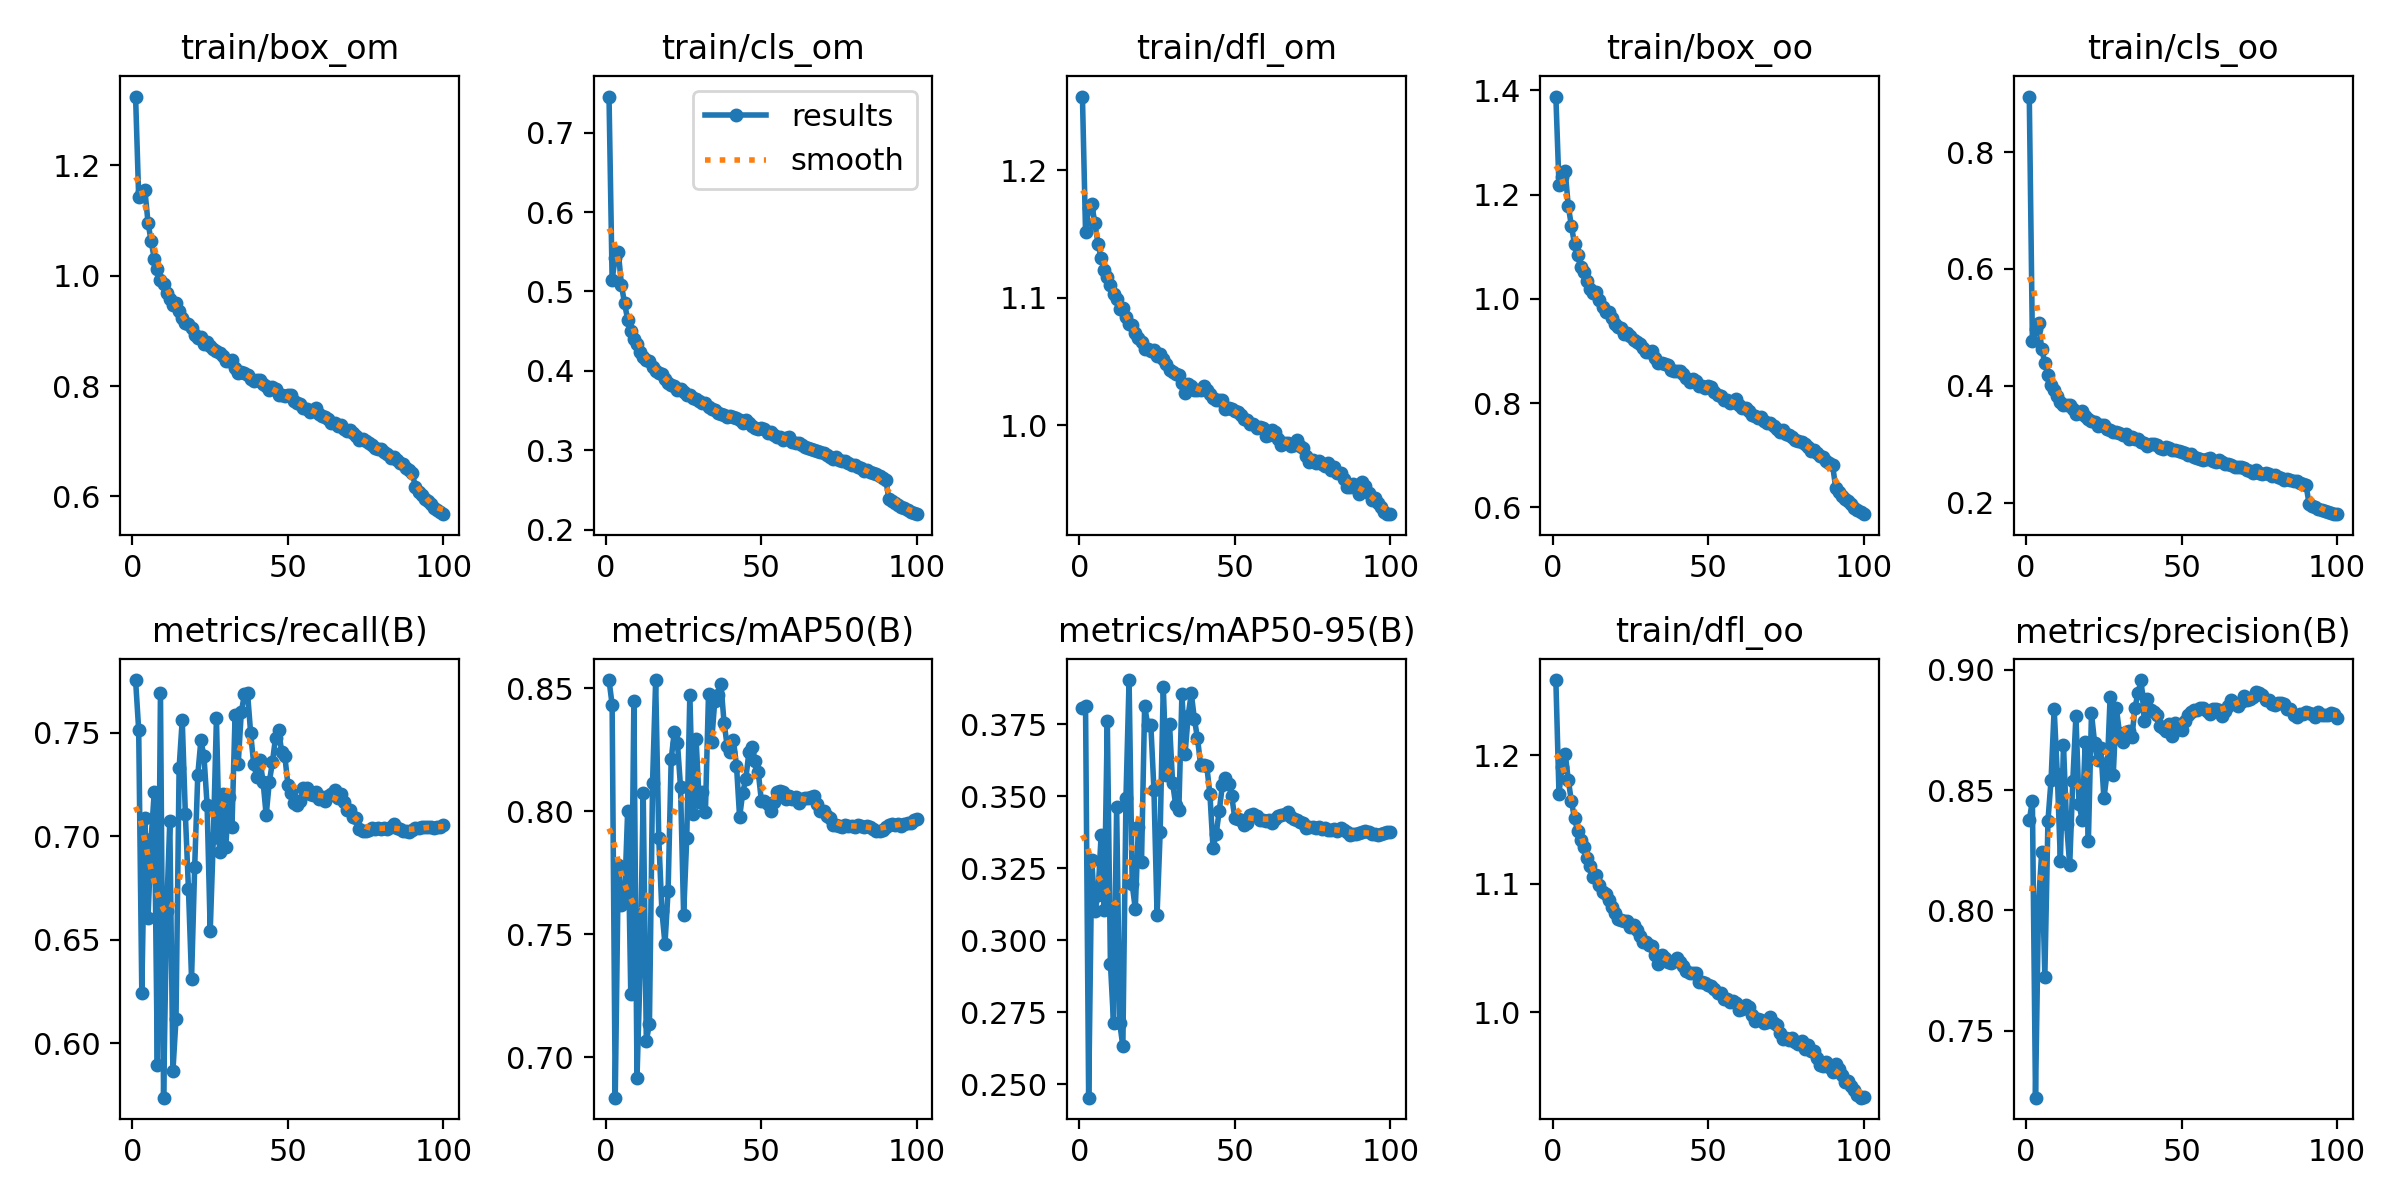

Data behind this chart, as committed beside it:
epoch, train/box_om, train/cls_om, train/dfl_om, train/box_oo, train/cls_oo, train/dfl_oo, metrics/precision(B), metrics/recall(B), metrics/mAP50(B), metrics/mAP50-95(B), val/box_om, val/cls_om, val/dfl_om, val/box_oo, val/cls_oo, val/dfl_oo, lr/pg0, lr/pg1, lr/pg2
1, 1.325, 0.7456, 1.258, 1.388, 0.8952, 1.258, 0.8375, 0.7756, 0.8534, 0.3806, 1.815, 0.7511, 1.215, 1.996, 0.9026, 1.247, 0.003328, 0.003328, 0.003328
2, 1.142, 0.5149, 1.151, 1.218, 0.4764, 1.17, 0.8456, 0.7514, 0.8434, 0.3814, 1.811, 0.7455, 1.202, 1.986, 0.8833, 1.224, 0.006595, 0.006595, 0.006595
3, 1.152, 0.5426, 1.17, 1.234, 0.4979, 1.191, 0.7221, 0.6244, 0.6836, 0.2453, 2.193, 1.029, 1.389, 2.37, 1.202, 1.399, 0.009796, 0.009796, 0.009796
4, 1.154, 0.5494, 1.173, 1.245, 0.5067, 1.201, 0.8037, 0.7088, 0.7783, 0.3279, 1.934, 0.8338, 1.295, 2.139, 0.9604, 1.328, 0.009703, 0.009703, 0.009703
5, 1.096, 0.5081, 1.159, 1.177, 0.4635, 1.181, 0.8243, 0.6605, 0.7618, 0.3101, 2.011, 0.9431, 1.302, 2.151, 1.175, 1.317, 0.009703, 0.009703, 0.009703
6, 1.062, 0.4849, 1.143, 1.14, 0.4386, 1.164, 0.7724, 0.6988, 0.7644, 0.3156, 1.981, 0.82, 1.31, 2.167, 0.9751, 1.331, 0.009604, 0.009604, 0.009604
7, 1.031, 0.4647, 1.131, 1.105, 0.4192, 1.151, 0.8372, 0.7213, 0.8002, 0.3363, 1.963, 0.8105, 1.274, 2.121, 0.9614, 1.284, 0.009505, 0.009505, 0.009505
8, 1.012, 0.4499, 1.122, 1.084, 0.4014, 1.141, 0.8541, 0.5892, 0.7258, 0.3104, 2.002, 1.198, 1.324, 2.16, 1.665, 1.321, 0.009406, 0.009406, 0.009406
9, 0.9923, 0.4396, 1.116, 1.061, 0.3926, 1.134, 0.8838, 0.7695, 0.8449, 0.3763, 1.864, 0.7407, 1.234, 2.02, 0.841, 1.244, 0.009307, 0.009307, 0.009307
10, 0.9847, 0.4336, 1.11, 1.052, 0.383, 1.128, 0.8568, 0.5736, 0.6916, 0.2919, 2.006, 1.074, 1.306, 2.16, 1.675, 1.301, 0.009208, 0.009208, 0.009208
11, 0.9679, 0.4243, 1.103, 1.034, 0.373, 1.12, 0.8207, 0.664, 0.7351, 0.2713, 2.234, 0.9285, 1.446, 2.295, 1.172, 1.411, 0.009109, 0.009109, 0.009109
12, 0.9574, 0.4177, 1.099, 1.02, 0.3678, 1.114, 0.8686, 0.7073, 0.8073, 0.3461, 1.946, 0.8825, 1.264, 2.098, 1.094, 1.273, 0.00901, 0.00901, 0.00901
13, 0.9469, 0.4136, 1.091, 1.01, 0.3674, 1.105, 0.8359, 0.5863, 0.7067, 0.2711, 2.187, 1.105, 1.409, 2.318, 1.583, 1.403, 0.008911, 0.008911, 0.008911
14, 0.9499, 0.4122, 1.092, 1.012, 0.3664, 1.107, 0.8188, 0.6118, 0.7135, 0.2631, 2.262, 1.078, 1.449, 2.325, 1.581, 1.406, 0.008812, 0.008812, 0.008812
15, 0.9356, 0.4049, 1.085, 0.9982, 0.3609, 1.099, 0.8539, 0.733, 0.8115, 0.3495, 1.96, 0.816, 1.284, 2.107, 0.9932, 1.289, 0.008713, 0.008713, 0.008713
16, 0.924, 0.4, 1.079, 0.9852, 0.3511, 1.093, 0.8809, 0.7563, 0.8532, 0.3903, 1.821, 0.7903, 1.219, 2.01, 0.9291, 1.247, 0.008614, 0.008614, 0.008614
17, 0.9147, 0.397, 1.078, 0.9746, 0.3533, 1.092, 0.8441, 0.7109, 0.7892, 0.3193, 2.069, 0.8061, 1.333, 2.19, 1.06, 1.328, 0.008515, 0.008515, 0.008515
18, 0.9123, 0.3958, 1.073, 0.9739, 0.3561, 1.087, 0.8376, 0.6745, 0.7596, 0.3109, 2.067, 0.8659, 1.344, 2.215, 1.123, 1.349, 0.008416, 0.008416, 0.008416
19, 0.9043, 0.3903, 1.068, 0.9635, 0.3476, 1.082, 0.8701, 0.6311, 0.7461, 0.3394, 1.907, 0.9189, 1.266, 2.085, 1.38, 1.273, 0.008317, 0.008317, 0.008317
20, 0.893, 0.385, 1.065, 0.9513, 0.3436, 1.077, 0.8287, 0.685, 0.7677, 0.3271, 2.01, 0.849, 1.331, 2.163, 1.137, 1.339, 0.008218, 0.008218, 0.008218
21, 0.8875, 0.3821, 1.06, 0.9453, 0.3396, 1.072, 0.8819, 0.7297, 0.8212, 0.3812, 1.847, 0.752, 1.224, 2.028, 0.992, 1.249, 0.008119, 0.008119, 0.008119
22, 0.8892, 0.3813, 1.06, 0.9448, 0.3377, 1.071, 0.8697, 0.7464, 0.8324, 0.3748, 1.865, 0.7765, 1.227, 2.016, 0.9333, 1.249, 0.00802, 0.00802, 0.00802
23, 0.876, 0.3761, 1.058, 0.9331, 0.3313, 1.071, 0.8625, 0.7386, 0.828, 0.3746, 1.853, 0.7601, 1.232, 1.987, 0.9501, 1.241, 0.007921, 0.007921, 0.007921
24, 0.88, 0.3769, 1.059, 0.9342, 0.3331, 1.071, 0.8676, 0.7151, 0.8098, 0.3522, 1.957, 0.8801, 1.285, 2.116, 1.127, 1.301, 0.007822, 0.007822, 0.007822
25, 0.873, 0.3733, 1.054, 0.9296, 0.3336, 1.066, 0.8465, 0.6541, 0.7579, 0.3088, 2.082, 0.9556, 1.346, 2.188, 1.32, 1.338, 0.007723, 0.007723, 0.007723
26, 0.8665, 0.3695, 1.056, 0.9212, 0.3253, 1.068, 0.857, 0.699, 0.7893, 0.3376, 1.985, 0.8347, 1.295, 2.13, 1.13, 1.305, 0.007624, 0.007624, 0.007624
27, 0.8629, 0.3694, 1.052, 0.9169, 0.3246, 1.064, 0.8888, 0.757, 0.8475, 0.3881, 1.852, 0.7281, 1.224, 2.019, 0.8966, 1.244, 0.007525, 0.007525, 0.007525
28, 0.859, 0.3663, 1.048, 0.9128, 0.3206, 1.06, 0.8562, 0.6926, 0.799, 0.3574, 1.917, 0.8191, 1.268, 2.061, 1.11, 1.277, 0.007426, 0.007426, 0.007426
29, 0.8541, 0.3651, 1.043, 0.9061, 0.3205, 1.055, 0.8842, 0.7202, 0.8294, 0.3752, 1.894, 0.7985, 1.256, 2.033, 1.075, 1.262, 0.007327, 0.007327, 0.007327
30, 0.8446, 0.3625, 1.042, 0.8985, 0.3185, 1.054, 0.8737, 0.6948, 0.804, 0.3547, 1.946, 0.853, 1.284, 2.078, 1.17, 1.285, 0.007228, 0.007228, 0.007228
31, 0.8445, 0.3591, 1.04, 0.8984, 0.3159, 1.052, 0.87, 0.7188, 0.8081, 0.3468, 1.99, 0.8365, 1.302, 2.115, 1.12, 1.305, 0.007129, 0.007129, 0.007129
32, 0.847, 0.3601, 1.04, 0.9, 0.3175, 1.051, 0.8742, 0.7045, 0.7996, 0.3451, 1.985, 0.819, 1.302, 2.118, 1.118, 1.301, 0.00703, 0.00703, 0.00703
33, 0.8332, 0.3544, 1.033, 0.8864, 0.3095, 1.045, 0.8745, 0.7587, 0.8477, 0.3855, 1.859, 0.7311, 1.232, 2.008, 0.9096, 1.245, 0.006931, 0.006931, 0.006931
34, 0.8236, 0.3518, 1.026, 0.8766, 0.3122, 1.037, 0.872, 0.7349, 0.8282, 0.3645, 1.933, 0.755, 1.26, 2.064, 1.003, 1.267, 0.006832, 0.006832, 0.006832
35, 0.8259, 0.3508, 1.032, 0.8773, 0.3085, 1.044, 0.8843, 0.76, 0.8447, 0.3779, 1.898, 0.7299, 1.25, 2.031, 0.9333, 1.259, 0.006733, 0.006733, 0.006733
36, 0.8228, 0.3473, 1.031, 0.8742, 0.3082, 1.042, 0.8905, 0.7686, 0.8475, 0.3857, 1.862, 0.7066, 1.237, 2.023, 0.8855, 1.254, 0.006634, 0.006634, 0.006634
37, 0.8204, 0.3461, 1.028, 0.8724, 0.3031, 1.039, 0.8958, 0.7694, 0.8516, 0.3768, 1.904, 0.7251, 1.248, 2.05, 0.8987, 1.263, 0.006535, 0.006535, 0.006535
38, 0.8126, 0.344, 1.028, 0.8636, 0.302, 1.038, 0.8785, 0.75, 0.836, 0.3701, 1.911, 0.7601, 1.253, 2.066, 0.9764, 1.272, 0.006436, 0.006436, 0.006436
39, 0.8097, 0.3422, 1.028, 0.8608, 0.2975, 1.04, 0.8881, 0.7347, 0.8266, 0.3609, 1.947, 0.7821, 1.274, 2.083, 1.038, 1.281, 0.006337, 0.006337, 0.006337
40, 0.8101, 0.3427, 1.031, 0.8613, 0.3009, 1.042, 0.8832, 0.7287, 0.8242, 0.3609, 1.953, 0.7878, 1.286, 2.086, 1.071, 1.286, 0.006238, 0.006238, 0.006238
41, 0.8106, 0.3424, 1.028, 0.8611, 0.3005, 1.039, 0.8823, 0.7367, 0.829, 0.3603, 1.963, 0.7808, 1.287, 2.095, 1.04, 1.287, 0.006139, 0.006139, 0.006139
42, 0.8044, 0.3406, 1.025, 0.8555, 0.2986, 1.036, 0.8814, 0.7264, 0.8186, 0.3506, 1.993, 0.7879, 1.306, 2.124, 1.067, 1.307, 0.00604, 0.00604, 0.00604
43, 0.7999, 0.338, 1.021, 0.8484, 0.2943, 1.032, 0.8767, 0.7102, 0.7976, 0.3319, 2.061, 0.8292, 1.347, 2.183, 1.139, 1.339, 0.005941, 0.005941, 0.005941
44, 0.7929, 0.335, 1.02, 0.8414, 0.2925, 1.03, 0.8759, 0.7262, 0.8075, 0.3369, 2.052, 0.8104, 1.339, 2.171, 1.066, 1.333, 0.005842, 0.005842, 0.005842
45, 0.7982, 0.3376, 1.02, 0.8465, 0.2957, 1.03, 0.8745, 0.7357, 0.8133, 0.3448, 2.025, 0.7881, 1.326, 2.151, 1.018, 1.324, 0.005743, 0.005743, 0.005743
46, 0.7953, 0.3342, 1.02, 0.8434, 0.2936, 1.03, 0.8775, 0.7476, 0.8241, 0.3537, 1.992, 0.7651, 1.308, 2.126, 0.969, 1.311, 0.005644, 0.005644, 0.005644
47, 0.784, 0.3311, 1.013, 0.8324, 0.2899, 1.023, 0.8727, 0.7515, 0.8262, 0.3564, 1.977, 0.755, 1.301, 2.114, 0.9576, 1.304, 0.005545, 0.005545, 0.005545
48, 0.7843, 0.3281, 1.013, 0.832, 0.2896, 1.023, 0.8779, 0.7406, 0.8206, 0.354, 1.977, 0.7623, 1.302, 2.118, 0.981, 1.307, 0.005446, 0.005446, 0.005446
49, 0.7816, 0.3271, 1.012, 0.8294, 0.2883, 1.022, 0.8752, 0.7387, 0.8159, 0.35, 1.99, 0.7666, 1.311, 2.127, 0.9981, 1.314, 0.005347, 0.005347, 0.005347
50, 0.7844, 0.3279, 1.011, 0.8328, 0.2873, 1.021, 0.8752, 0.7249, 0.8043, 0.3424, 2.013, 0.7863, 1.325, 2.148, 1.056, 1.326, 0.005248, 0.005248, 0.005248
51, 0.784, 0.3262, 1.01, 0.8315, 0.2846, 1.02, 0.8789, 0.7207, 0.8043, 0.3421, 2.013, 0.7937, 1.323, 2.149, 1.074, 1.325, 0.005149, 0.005149, 0.005149
52, 0.7736, 0.3223, 1.008, 0.8208, 0.2816, 1.018, 0.8813, 0.7161, 0.803, 0.3417, 2.011, 0.7979, 1.322, 2.143, 1.098, 1.323, 0.00505, 0.00505, 0.00505
53, 0.7694, 0.3229, 1.004, 0.8164, 0.2825, 1.015, 0.8826, 0.7151, 0.8003, 0.34, 2.015, 0.8103, 1.326, 2.142, 1.129, 1.323, 0.004951, 0.004951, 0.004951
54, 0.7669, 0.319, 1.004, 0.8142, 0.2788, 1.015, 0.8833, 0.7172, 0.8037, 0.3406, 2.014, 0.8069, 1.325, 2.143, 1.125, 1.323, 0.004852, 0.004852, 0.004852
55, 0.7604, 0.3173, 1.001, 0.8069, 0.2768, 1.01, 0.8832, 0.7234, 0.8078, 0.3435, 2.006, 0.7967, 1.321, 2.139, 1.106, 1.321, 0.004753, 0.004753, 0.004753
56, 0.759, 0.3161, 1, 0.8054, 0.2743, 1.01, 0.8842, 0.7234, 0.8082, 0.3439, 2.008, 0.793, 1.323, 2.14, 1.1, 1.322, 0.004654, 0.004654, 0.004654
57, 0.7534, 0.3134, 0.9979, 0.7997, 0.2733, 1.008, 0.8841, 0.7206, 0.8077, 0.343, 2.014, 0.7938, 1.326, 2.144, 1.104, 1.325, 0.004555, 0.004555, 0.004555
58, 0.7569, 0.3153, 0.9984, 0.8023, 0.2744, 1.008, 0.8827, 0.7199, 0.8051, 0.3417, 2.019, 0.7985, 1.331, 2.147, 1.119, 1.327, 0.004456, 0.004456, 0.004456
59, 0.7602, 0.3162, 0.9974, 0.8073, 0.2765, 1.007, 0.8817, 0.7216, 0.8064, 0.3417, 2.02, 0.7977, 1.332, 2.148, 1.115, 1.329, 0.004357, 0.004357, 0.004357
60, 0.75, 0.3106, 0.9918, 0.7957, 0.2707, 1.002, 0.8839, 0.7178, 0.8052, 0.3412, 2.022, 0.802, 1.335, 2.15, 1.125, 1.331, 0.004258, 0.004258, 0.004258
... 40 more rows
